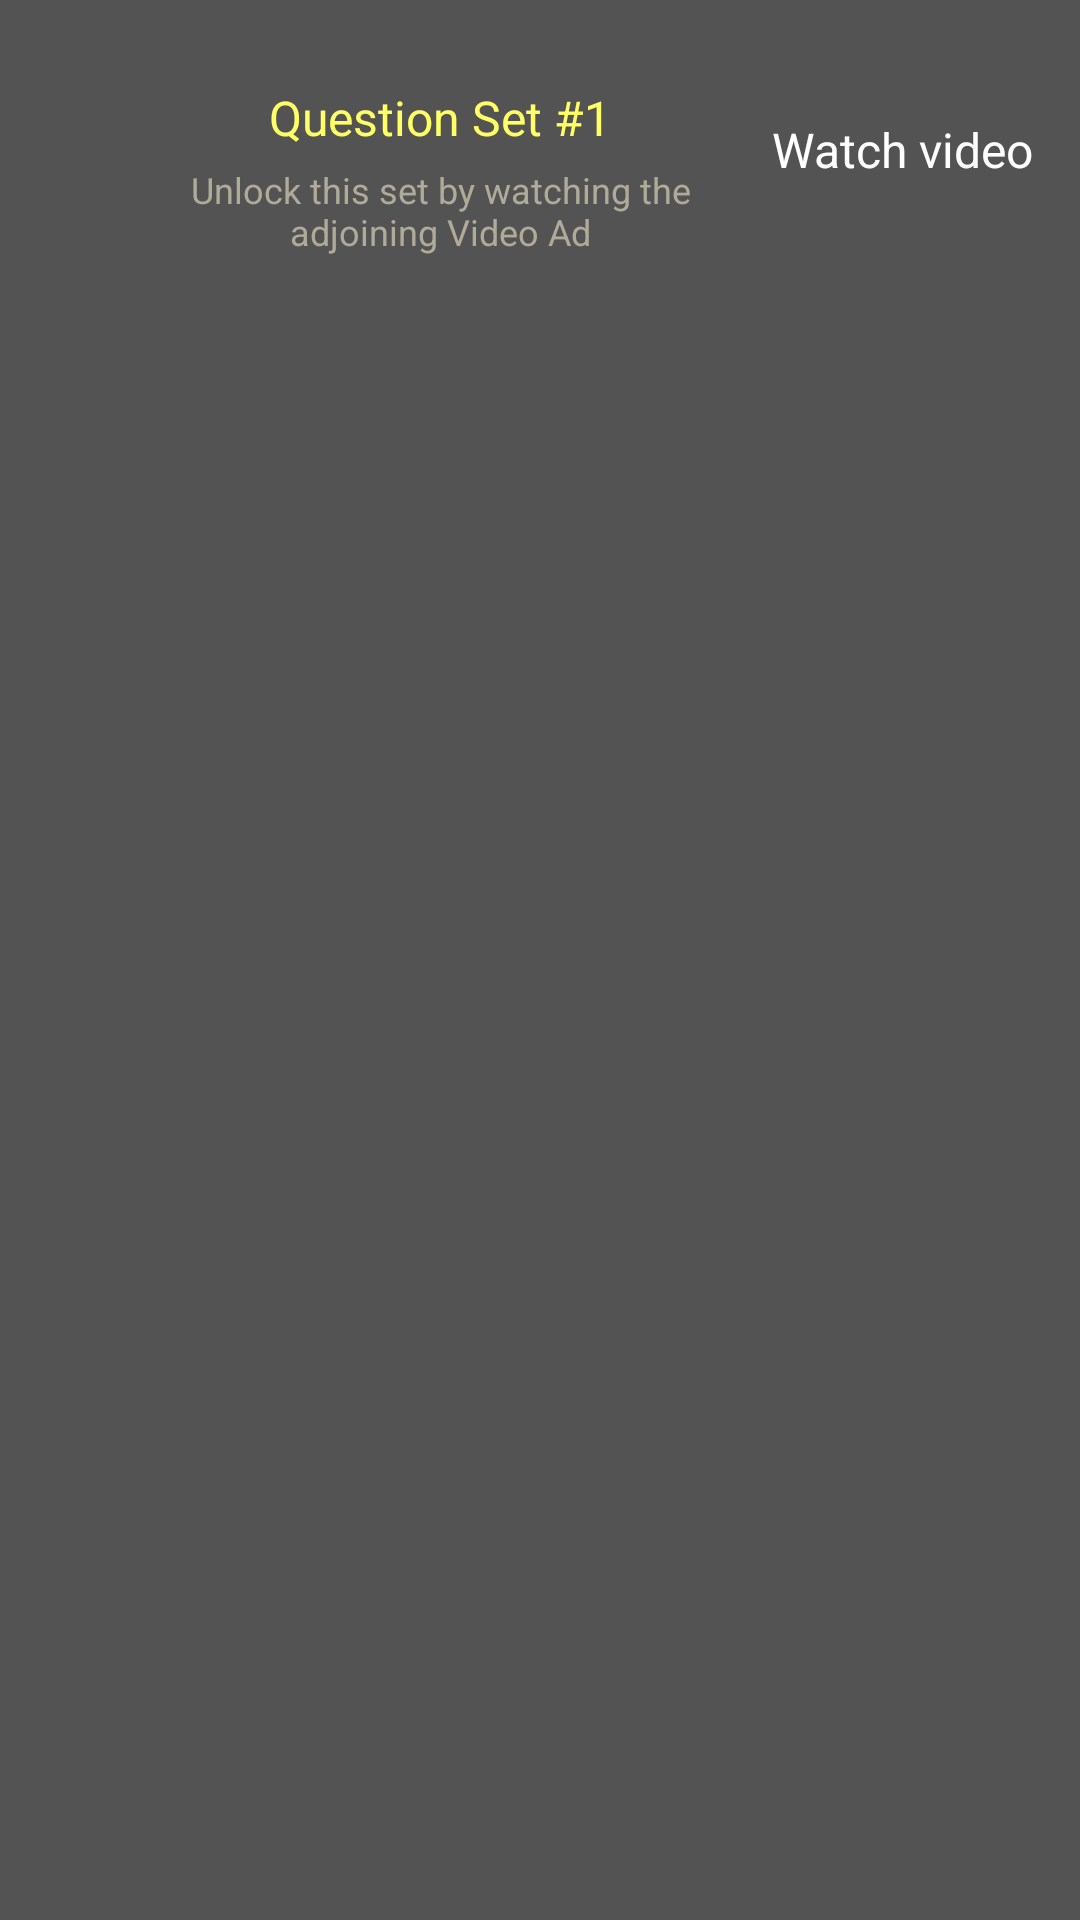

Write the Android layout XML for this screen, with the resource values it uses.
<!-- AndroidManifest.xml: application theme AppTheme -->
<!-- res/layout/listitem_question_sets.xml -->
<LinearLayout xmlns:android="http://schemas.android.com/apk/res/android"
              android:id="@+id/linearLayoutParent"
                android:layout_width="fill_parent"
                android:layout_height="100dp"
              android:layout_marginBottom="1dp"
                android:orientation="horizontal"
                android:background="@color/colorLightBlack"
                android:descendantFocusability="blocksDescendants"
                android:padding="0dp">

    <ImageView
        android:id="@+id/imageViewLock"
        android:layout_width="32dp"
        android:layout_height="match_parent"
        android:layout_gravity="center"
        android:layout_marginStart="10dp"
        android:contentDescription="@string/image"
        android:background="@color/colorLightBlack"
        android:src="@drawable/ic_lock_outline_white_24dp"/>

    <ImageView
        android:id="@+id/imageViewLockOpen"
        android:layout_width="32dp"
        android:layout_height="match_parent"
        android:layout_gravity="center"
        android:layout_marginStart="10dp"
        android:contentDescription="@string/image"
        android:background="@color/colorLightBlack"
        android:visibility="gone"
        android:src="@drawable/ic_lock_open_white_24dp"/>

    <RelativeLayout
        android:layout_width="0dp"
        android:layout_weight="0.8"
        android:layout_marginStart="10dp"
        android:layout_height="match_parent">
        
        <TextView
            android:id="@+id/textViewQuestionSetNumber"
            android:layout_width="match_parent"
            android:layout_height="50dp"
            android:background="@color/colorLightBlack"
            android:gravity="center_horizontal|bottom"
            android:textColor="@color/colorLightYellow"
            android:textSize="16sp"
            android:text="@string/question_set_1"
            android:visibility="visible"/>

        <TextView
            android:id="@+id/textViewUnlockMessage"
            android:layout_width="match_parent"
            android:layout_height="50dp"
            android:layout_below="@+id/textViewQuestionSetNumber"
            android:background="@color/colorLightBlack"
            android:gravity="center_horizontal|top"
            android:textColor="@color/colorGrey"
            android:textSize="12sp"
            android:padding="5dp"
            android:text="@string/unlock_this_set_by_watching_the_adjoining_video_ad"
            android:visibility="visible"/>
    </RelativeLayout>

    <LinearLayout
        android:id="@+id/linearLayoutLastColumn"
        android:layout_width="0dp"
        android:layout_height="100dp"
        android:layout_weight="0.5"
        android:orientation="vertical">
        <TextView
            android:id="@+id/textViewMarks"
            android:layout_width="match_parent"
            android:layout_height="0dp"
            android:layout_weight="1"
            android:background="@color/colorLightBlack"
            android:gravity="center_horizontal|bottom"
            android:textColor="@color/colorWhite"
            android:textSize="12sp"
            android:text="@string/marks"
            android:visibility="gone"/>

        <TextView
            android:id="@+id/textViewMarksObtained"
            android:layout_width="match_parent"
            android:layout_height="0dp"
            android:layout_weight="1"
            android:background="@color/colorLightBlack"
            android:gravity="center_horizontal|top"
            android:textColor="@color/colorWhite"
            android:textSize="20sp"
            android:text="@string/na"
            android:visibility="gone"/>

        <TextView
            android:id="@+id/textViewWatchVideo"
            android:layout_width="match_parent"
            android:layout_height="0dp"
            android:layout_weight="1"
            android:background="@color/colorLightBlack"
            android:gravity="center"
            android:textColor="@color/colorWhite"
            android:textSize="16sp"
            android:text="@string/watch_video"/>
    </LinearLayout>

</LinearLayout>
<!-- resources referenced by this layout -->
<resources>
  <color name="colorGrey">#b0ab98</color>
  <color name="colorLightBlack">#535353</color>
  <color name="colorLightYellow">#ffff66</color>
  <color name="colorWhite">#FFFFFF</color>
  <string name="image">Image</string>
  <string name="marks">Marks</string>
  <string name="na">NA</string>
  <string name="question_set_1">Question Set #1</string>
  <string name="unlock_this_set_by_watching_the_adjoining_video_ad">Unlock this set by watching the adjoining Video Ad</string>
  <string name="watch_video">Watch video</string>
  <style name="AppTheme" parent="android:Theme.Light" />
</resources>
